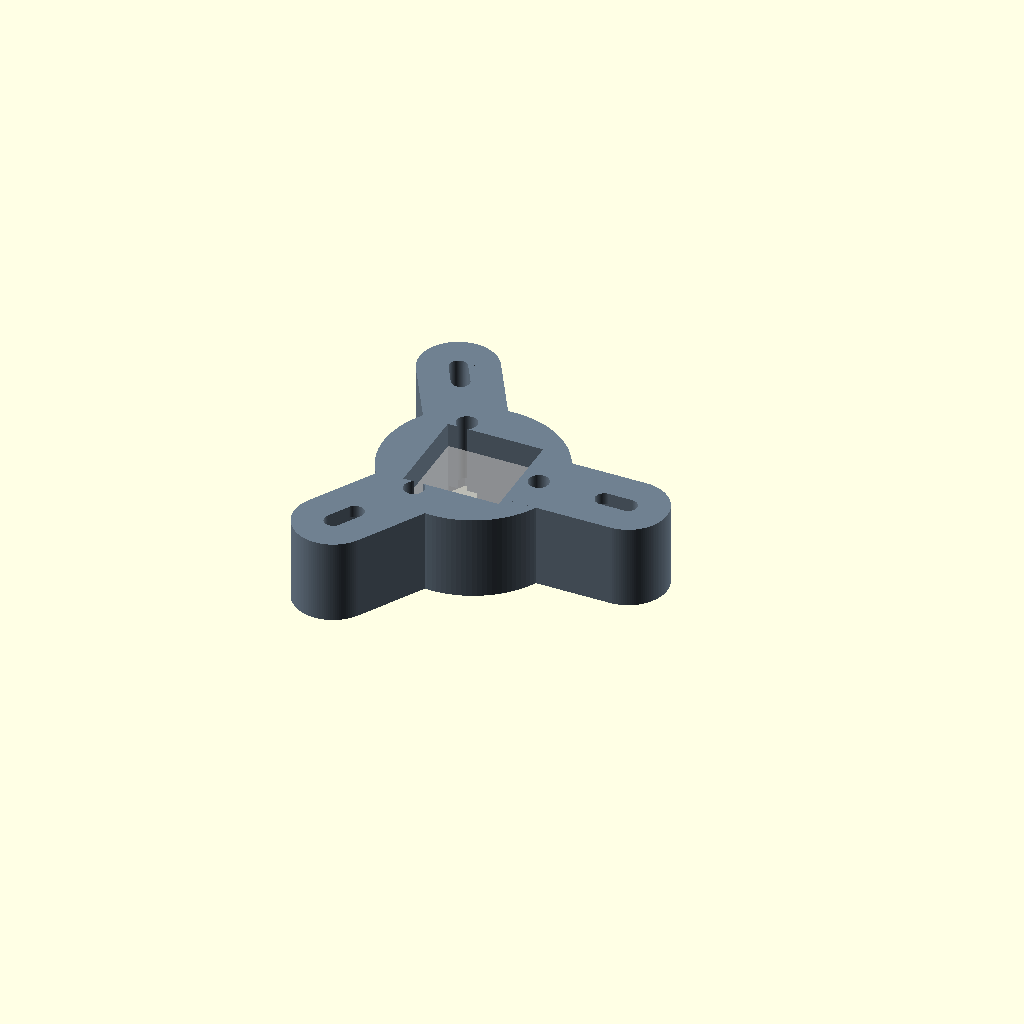
Cell 1: rendered with the file's own defaults.
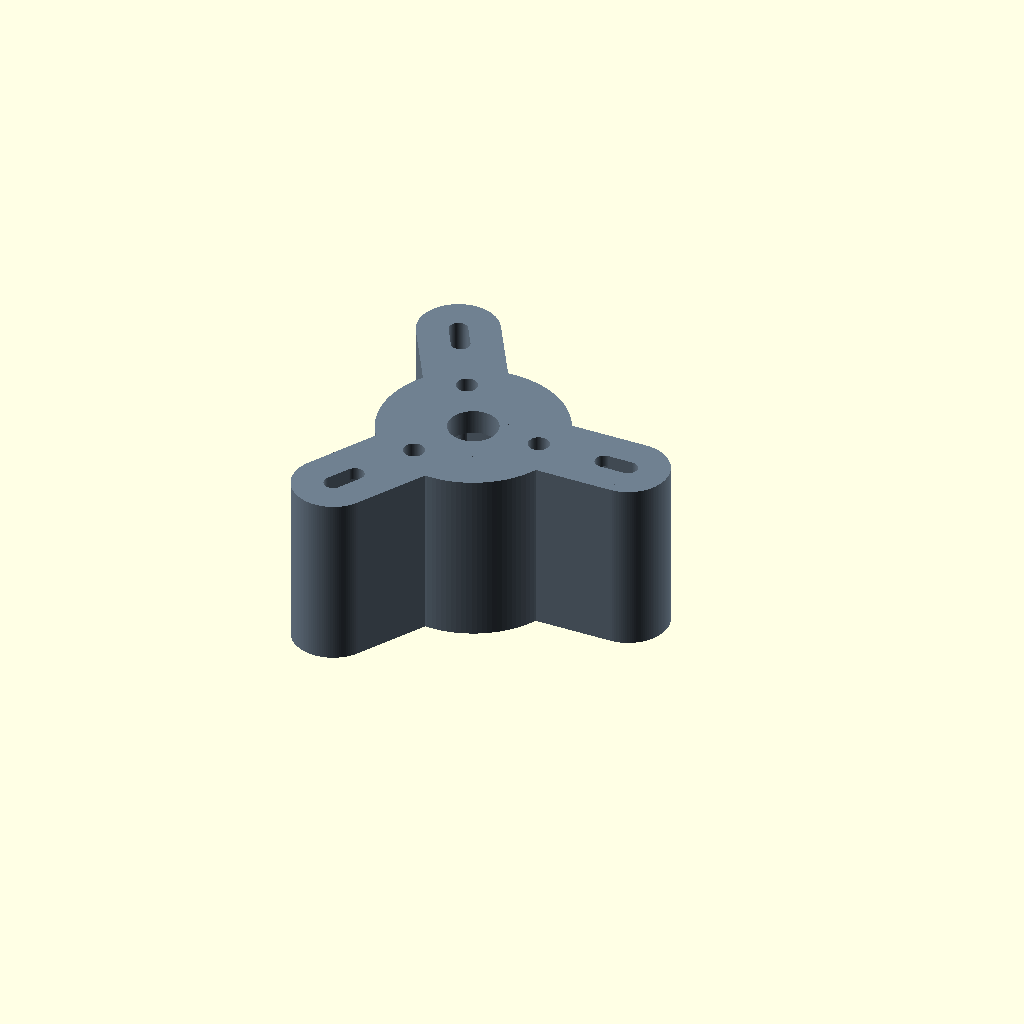
Cell 2 — rotor_thickness set to 28, the other parameters unchanged.
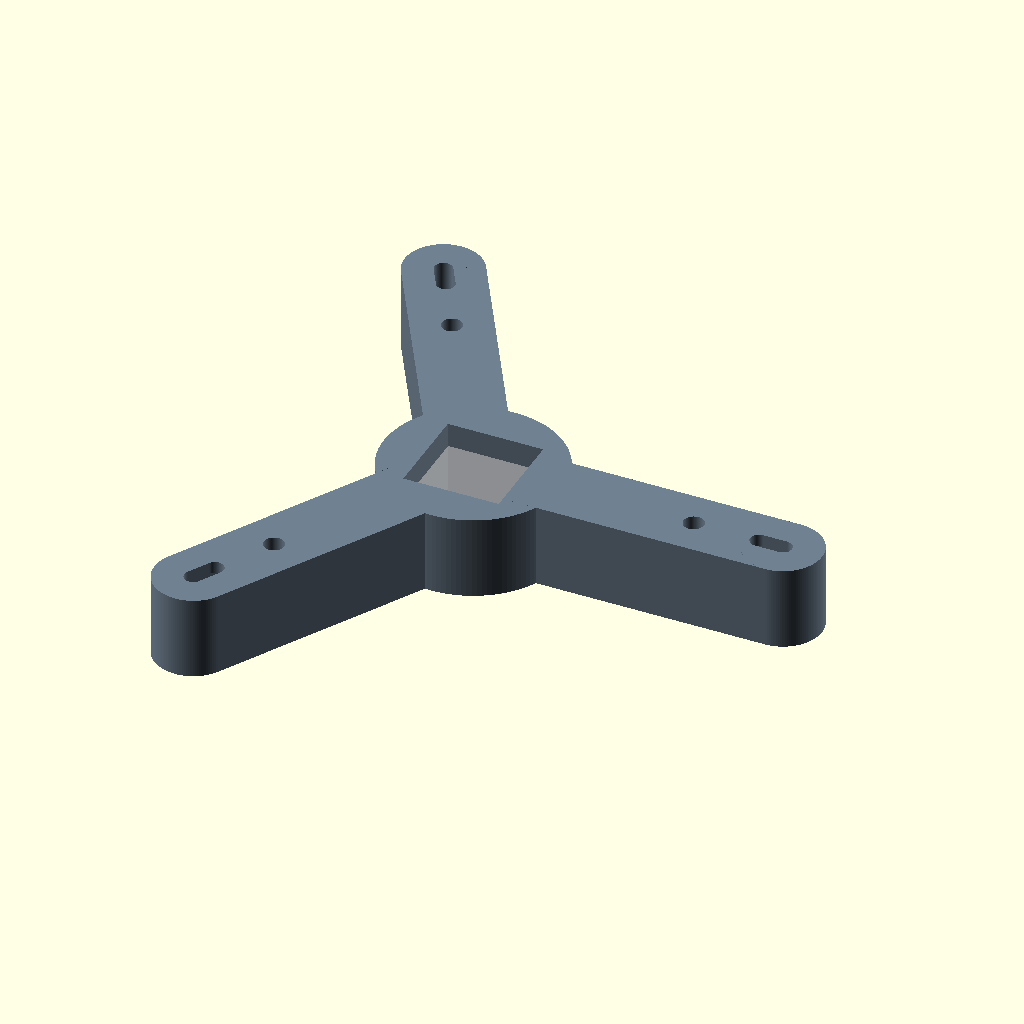
Cell 3: rotor_radius = 52 (everything else at default).
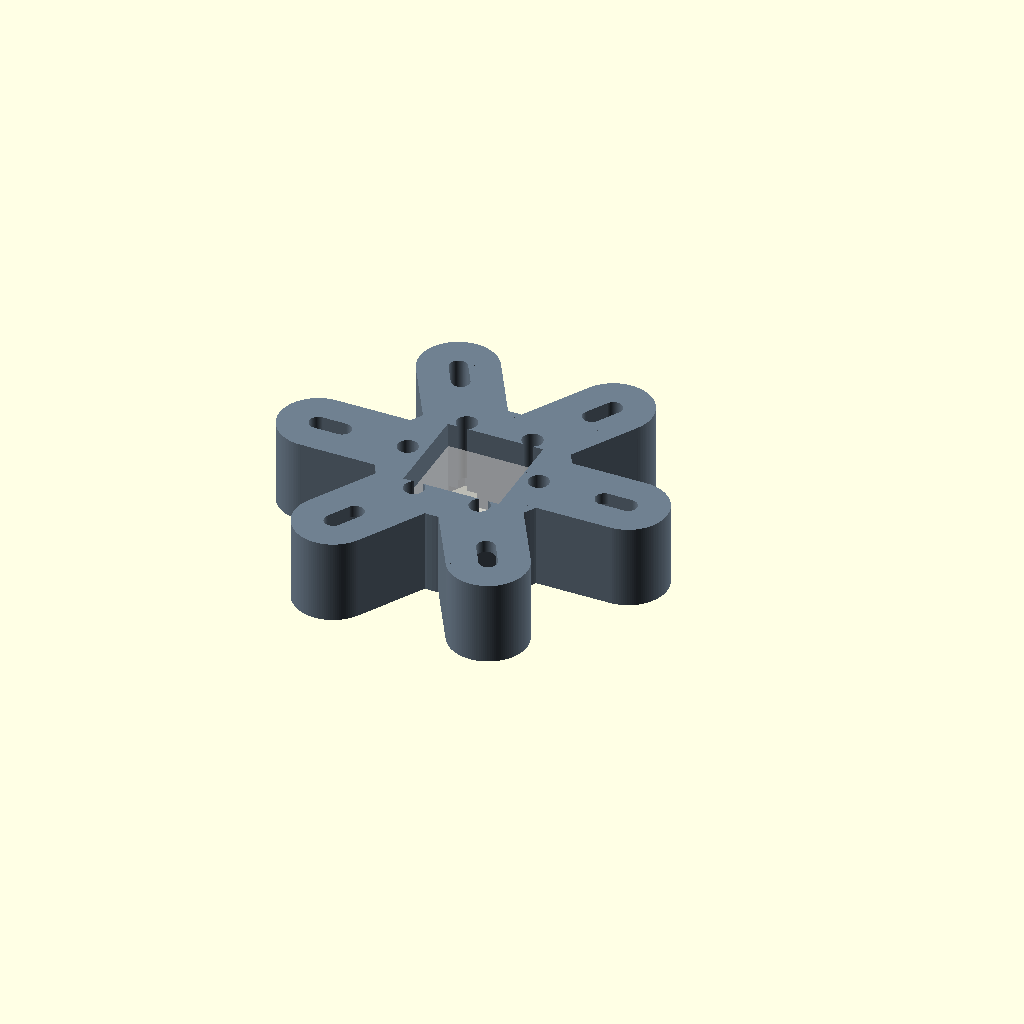
Cell 4: number_of_rollers = 6 (everything else at default).
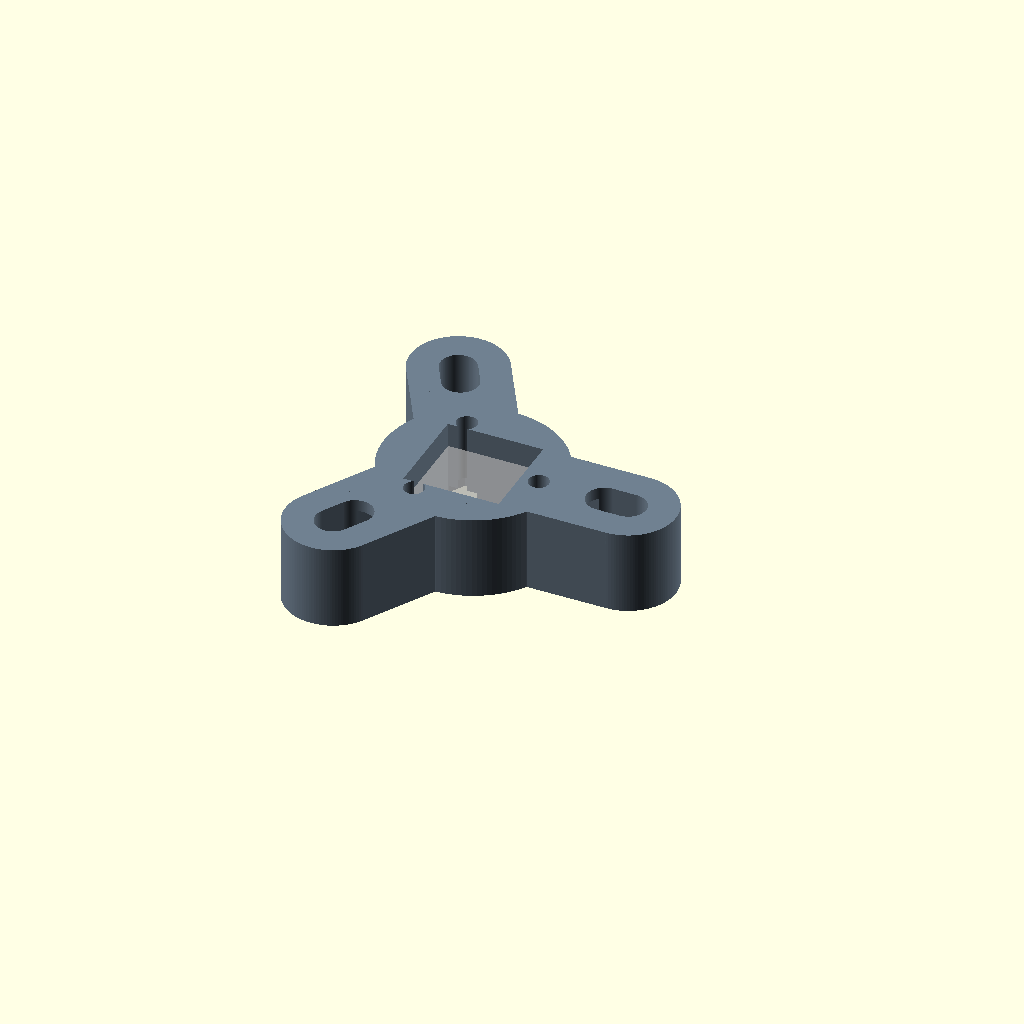
Cell 5: axle_pin_d = 6 (everything else at default).
One fixed orthographic camera (rotation 55°, 0°, 25°; colour scheme Cornfield) for every cell.
OpenSCAD source file drive_core.scad:
// =========================================================================
// MODULE: HYBRID SPRING-LOADED ROTOR CHASSIS WITH RECESSED M3 NUT CHANNELS
// =========================================================================
$fn = 120; 

// Rotor Structural Dimensions
rotor_thickness = 14.0;         // Total height of the rotor block
rotor_radius = 26.0;            // Maximum travel radius for the axle pin
number_of_rollers = 3;          // 3-roller configuration

// Spring-Loaded Slot Specifications
slot_length = 4.0;             // Total linear travel distance for housing clearance
axle_pin_d = 3.0;              // Ground surgical stainless steel pin diameter
spring_pocket_w = 4.5;         // Pocket width for compression spring
spring_pocket_l = 8.0;         // Pocket length for spring pre-load

// Surgical Steel Core Specifications
metal_core_width = 16.0;       // Width of square metal core block
metal_core_depth = 10.0;       // Depth/thickness of the metal insert
motor_shaft_bore = 8.0;        // Clean clearance for up to 7.94mm shafts

// 🔩 FASTENER HARDWARE & NUT CAPTURE CONFIGURATION (M3 Standard)
m3_clearance_d = 3.4;         // Clean clearance pass-through for the M3 bolt shaft
m3_nut_flat_to_flat = 5.5;     // Width across flats for standard M3 hex nut
m3_nut_thickness = 2.4;        // Depth of standard M3 hex nut
nut_pocket_clearance = 0.15;   // 3D printing tolerance buffer for easy nut insertion

module m3_spring_loaded_rotor_hub() {
    // Calculated dimensions with printing tolerances
    nut_d = (m3_nut_flat_to_flat + nut_pocket_clearance) / cos(30);
    nut_h = m3_nut_thickness + nut_pocket_clearance;
    
    difference() {
        union() {
            // Main drive block collar
            cylinder(h = rotor_thickness, d = metal_core_width + 14, center = true);
            
            // Radiating structural arms with linear guides
            for (i = [0 : number_of_rollers - 1]) {
                rotate([0, 0, i * (360 / number_of_rollers)]) {
                    translate([rotor_radius/2, 0, 0])
                        cube([rotor_radius, axle_pin_d + 10, rotor_thickness], center = true);
                    translate([rotor_radius, 0, 0])
                        cylinder(h = rotor_thickness, d = axle_pin_d + 10, center = true);
                }
            }
        }
        
        // 1. Central Pocket for Surgical Steel Core Insert (Square Profile)
        cube([metal_core_width, metal_core_width, metal_core_depth * 2], center = true);
        
        // Through-bore for the motor drive shaft
        cylinder(h = rotor_thickness + 2, d = motor_shaft_bore, center = true);
        
        // 2. Linear Slots, Spring Pockets, and M3 Thread/Nut Pathways
        for (i = [0 : number_of_rollers - 1]) {
            rotate([0, 0, i * (360 / number_of_rollers)]) {
                
                // Axle Pin Slide Slot (Allows pin to move radially)
                translate([rotor_radius - (slot_length/2), 0, 0])
                    hull() {
                        translate([-slot_length/2, 0, 0]) cylinder(h = rotor_thickness + 2, d = axle_pin_d, center = true);
                        translate([slot_length/2, 0, 0]) cylinder(h = rotor_thickness + 2, d = axle_pin_d, center = true);
                    }
                
                // Internal Compression Spring Chamber
                translate([rotor_radius - slot_length - (spring_pocket_l/2), 0, 0])
                    cube([spring_pocket_l, spring_pocket_w, rotor_thickness - 4], center = true);
                
                // Fastener Bolt Shaft Clearance Holes
                // Sized to 3.4mm so the M3 screw passes through freely without friction binding
                translate([rotor_radius - slot_length - (spring_pocket_l) - 3, 0, 0])
                    cylinder(h = rotor_thickness + 2, d = m3_clearance_d, center = true);
                    
                // 🔩 3. Recessed Hex Nut Pockets (Subtracted from the bottom face)
                // Aligned exactly with the bolt holes, pushed down to slice out the base
                translate([rotor_radius - slot_length - (spring_pocket_l) - 3, 0, -(rotor_thickness/2) + (nut_h/2) - 0.01])
                    cylinder(h = nut_h + 0.02, d = nut_d, center = true, $fn = 6);
            }
        }
    }
}

// Render Main Hub Block
color("SlateGray") m3_spring_loaded_rotor_hub();

// Ghosted view of inside metal drive block cavity
translate([0, 0, -2]) 
    %color("Silver", 0.5) cube([metal_core_width - 0.2, metal_core_width - 0.2, metal_core_depth], center = true);
Customizer parameters (derived from the source; name, type, default, range or options):
rotor_thickness: number, default 14
rotor_radius: number, default 26
number_of_rollers: number, default 3
slot_length: number, default 4
axle_pin_d: number, default 3
spring_pocket_w: number, default 4.5
spring_pocket_l: number, default 8
metal_core_width: number, default 16
metal_core_depth: number, default 10
motor_shaft_bore: number, default 8
m3_clearance_d: number, default 3.4
m3_nut_flat_to_flat: number, default 5.5
m3_nut_thickness: number, default 2.4
nut_pocket_clearance: number, default 0.15
